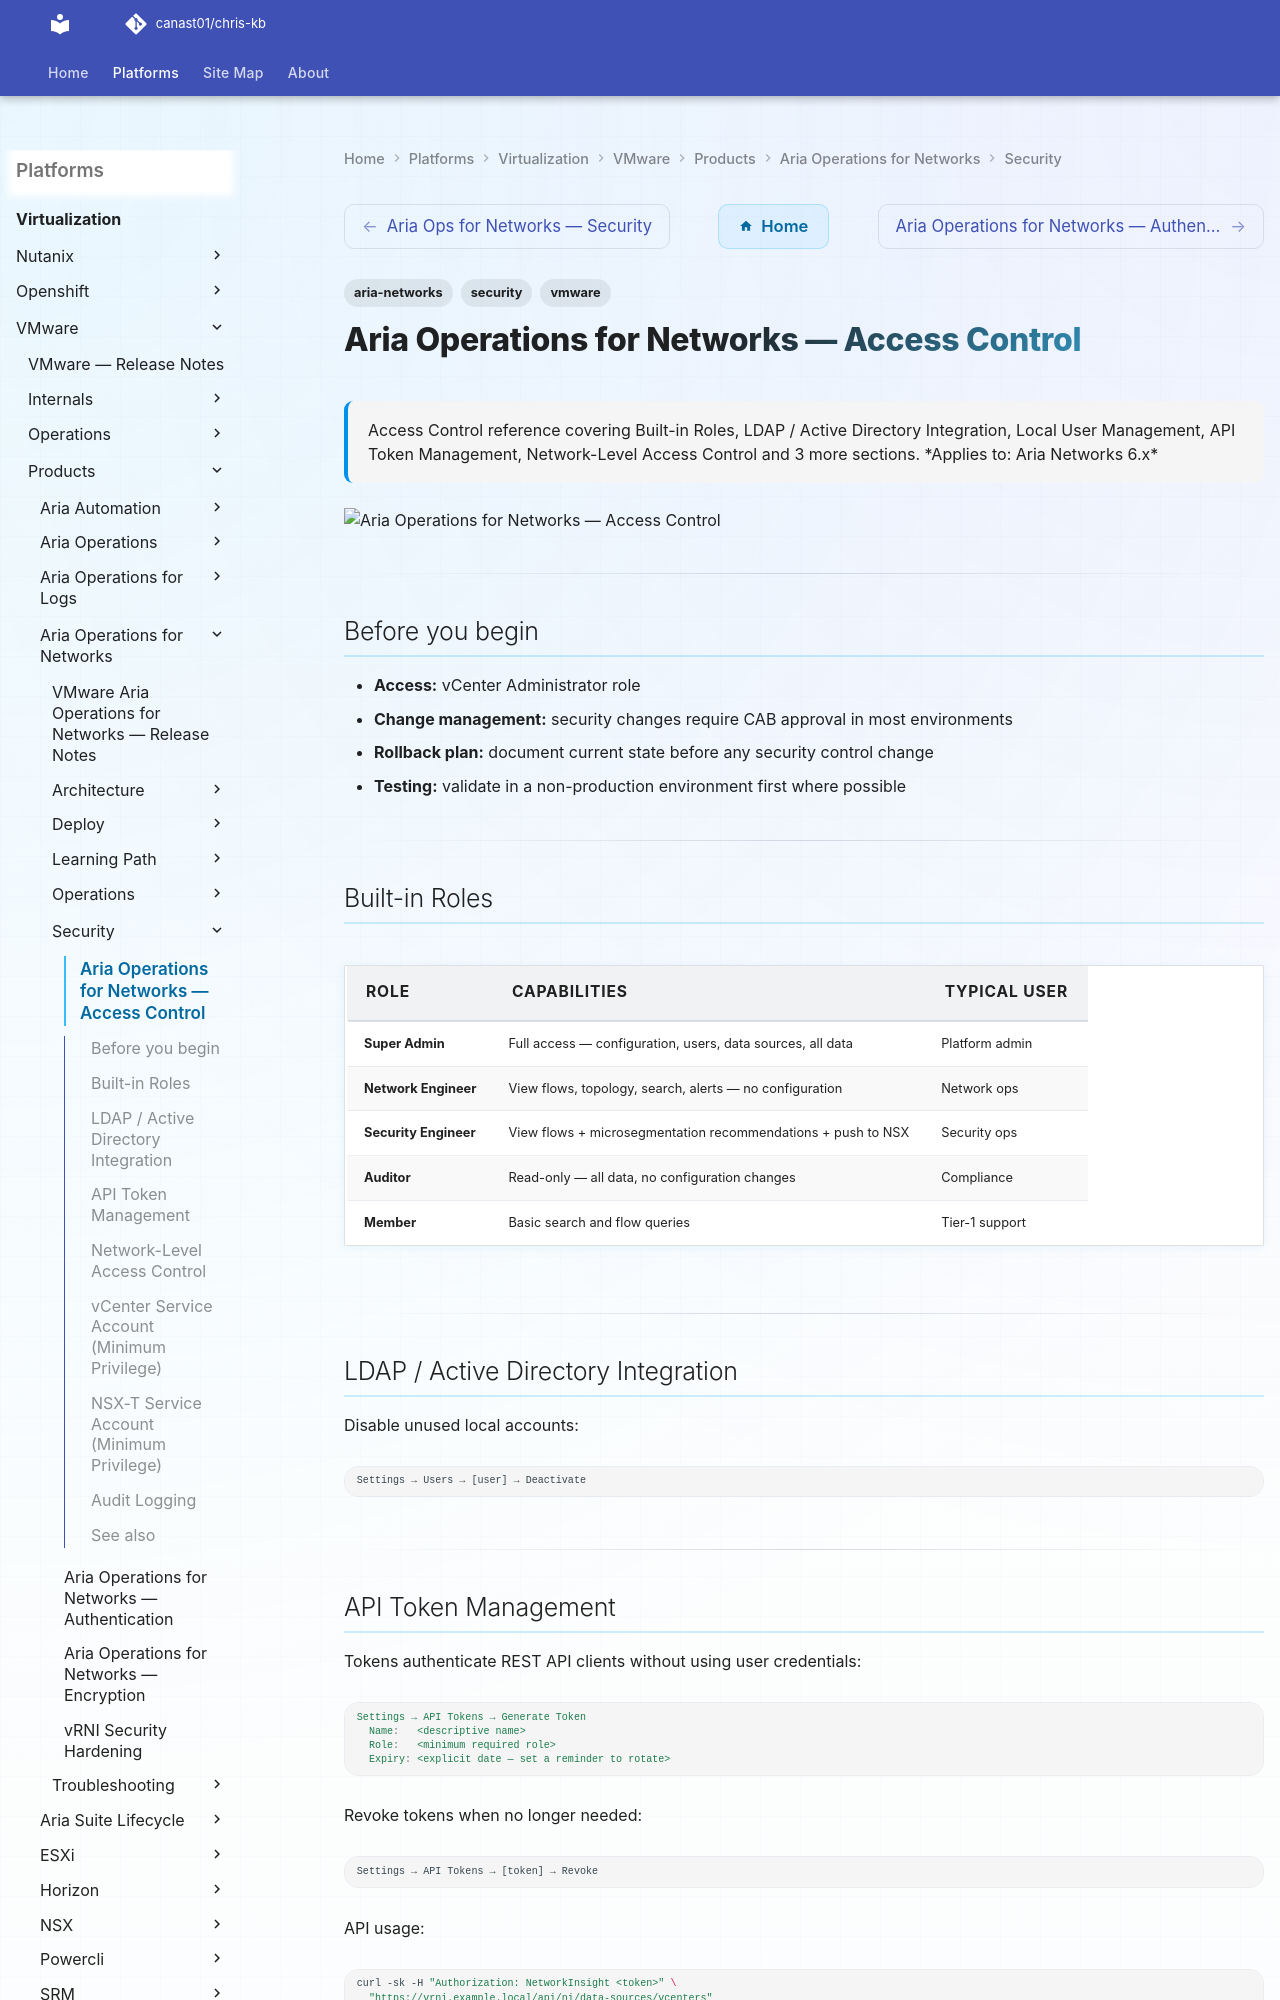

repository: canast01/chris-kb · page: virtualization/vmware/products/aria-operations-for-networks/security/access-control/index.html · generator: mkdocs

---
tags:
  - aria-networks
  - security
  - vmware
description: "Access Control reference covering Built-in Roles, LDAP / Active Directory Integration, Local User Management, API Token Management, Network-Level Access..."
---
# Aria Operations for Networks — Access Control

<div class="kb-summary">
Access Control reference covering Built-in Roles, LDAP / Active Directory Integration, Local User Management, API Token Management, Network-Level Access Control and 3 more sections.

*Applies to: Aria Networks 6.x*
</div>
![Aria Operations for Networks — Access Control](../../../../../assets/virtualization-vmware-aria-operations-for-networks-security-.svg)

---

## Before you begin

- **Access:** vCenter Administrator role
- **Change management:** security changes require CAB approval in most environments
- **Rollback plan:** document current state before any security control change
- **Testing:** validate in a non-production environment first where possible

---

## Built-in Roles

| Role | Capabilities | Typical User |
|---|---|---|
| Super Admin | Full access — configuration, users, data sources, all data | Platform admin |
| Network Engineer | View flows, topology, search, alerts — no configuration | Network ops |
| Security Engineer | View flows + microsegmentation recommendations + push to NSX | Security ops |
| Auditor | Read-only — all data, no configuration changes | Compliance |
| Member | Basic search and flow queries | Tier-1 support |

---

## LDAP / Active Directory Integration

Disable unused local accounts:
```text
Settings → Users → [user] → Deactivate
```

---
